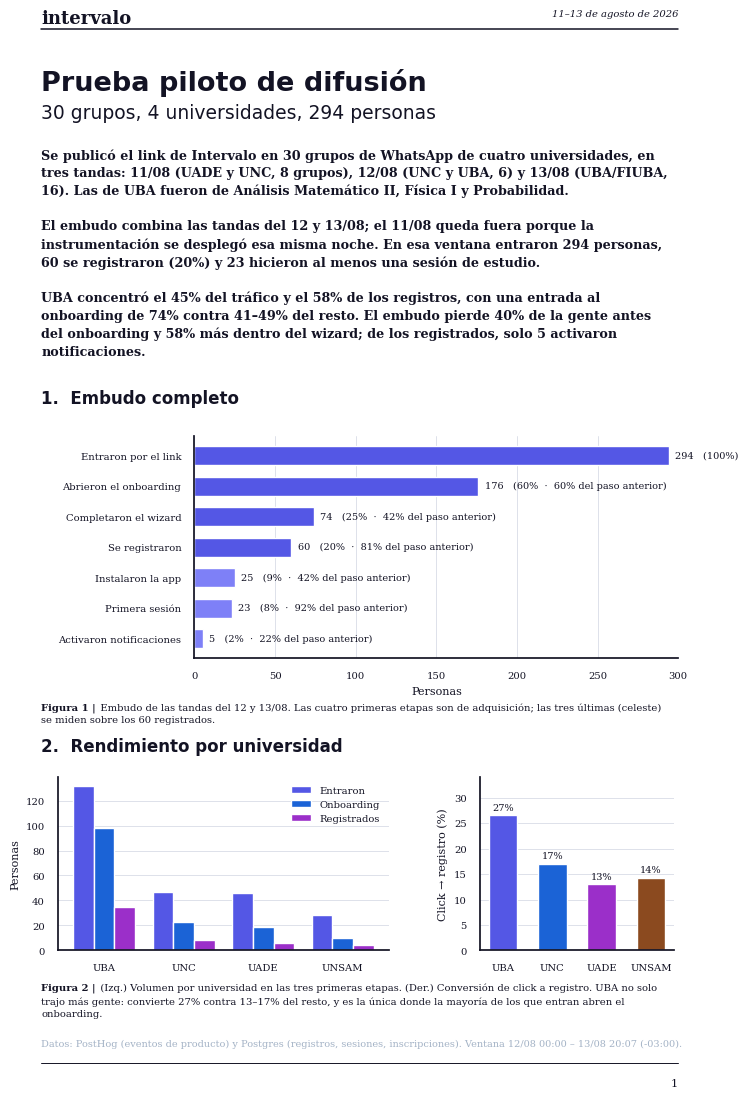

This chart was generated by the following Python code: (Note: this script raises an exception after producing the figure.)
"""Reporte de difusión Intervalo — formato tech report de Google DeepMind.

Charts con matplotlib + seaborn (la librería del paper LearnLM) y la paleta de
Intervalo (lib/catalog/index.ts + globals.css).
"""
from pathlib import Path

import matplotlib
matplotlib.use("Agg")
import matplotlib.pyplot as plt
import seaborn as sns
from matplotlib.backends.backend_pdf import PdfPages


# ── Paleta Intervalo ────────────────────────────────────────────────────────
INDIGO      = "#5457e5"   # --primary
INDIGO_SOFT = "#7e80f7"   # --chart-5
BLUE        = "#1B63D6"   # cinturón azul (BELT_ONDARK_VIVID)
VIOLET      = "#9B2FC9"   # cinturón violeta
BROWN       = "#8B4A1F"   # cinturón marrón
INK         = "#131324"   # --background
MUTED       = "#a4b3c6"   # --muted-foreground
GRID        = "#d8dce6"

sns.set_theme(style="whitegrid", font="DejaVu Serif")
plt.rcParams.update({
    "figure.dpi": 200,
    "axes.edgecolor": INK, "axes.labelcolor": INK,
    "axes.labelsize": 8, "axes.titlesize": 8,
    "text.color": INK, "xtick.color": INK, "ytick.color": INK,
    "xtick.labelsize": 7.2, "ytick.labelsize": 7.2,
    "grid.color": GRID, "grid.linewidth": 0.6,
    "legend.fontsize": 7.2, "legend.frameon": False,
})

ROOT = Path(r"C:/Users/Administrator/intervalo")
OUT = ROOT / "docs" / "reports" / "reporte-difusion-2026-08-13.pdf"

# ── Datos ───────────────────────────────────────────────────────────────────
FUNNEL = [
    ("Entraron por el link", 294), ("Abrieron el onboarding", 176),
    ("Completaron el wizard", 74), ("Se registraron", 60),
    ("Instalaron la app", 25), ("Primera sesión", 23),
    ("Activaron notificaciones", 5),
]
UNIS = [("UBA", 132, 98, 35), ("UNC", 47, 23, 8),
        ("UADE", 46, 19, 6), ("UNSAM", 28, 10, 4)]
DIAS = [("11/08", 228, 22), ("12/08", 213, 45), ("13/08", 65, 16)]
GRUPOS = [("11/08", 8), ("12/08", 6), ("13/08", 16)]
CURSOS = [("Análisis", 29), ("Álgebra", 8), ("Probab.", 8)]

# A/B `onboarding-orden-apodo`, en orden de visita de cada brazo.
AB_CONTROL = [70, 43, 41, 39, 38, 38, 30, 30, 30, 30, 30, 30]
AB_TEST    = [94, 68, 60, 55, 54, 43, 42, 42, 42, 39, 39, 38]
AB_APODO   = {"control": 1, "test": 9}   # posición de la slide del apodo

PAGE = (8.27, 11.69)
L, R = 0.115, 0.885
TITLE = "Prueba piloto de difusión"
FECHA = "11–13 de agosto de 2026"
DISPLAY = "Cambria"   # serif de titulos: trazo mas fino que DejaVu Serif Bold
NL = chr(10)
BR = NL + NL   # separador de párrafos

WORD = "intervalo"


def wordmark(fig, x, y, size=13):
    """Wordmark suelto, sin barra y en un solo color. Va como un único texto y no
    letra por letra: así el motor de fuentes aplica el kerning real de la palabra
    en vez de apilar glifos sueltos."""
    fig.text(x, y, WORD, size=size, weight="bold", family="DejaVu Serif",
             color=INK, va="baseline")


def header(fig, page_no, first=False):
    if first:
        wordmark(fig, L, 0.941)
        fig.text(R, 0.947, FECHA, ha="right", size=7.2, style="italic")
        y = 0.936
    else:
        fig.text(0.5, 0.950, TITLE, ha="center", size=7.2)
        y = 0.944
    fig.add_artist(plt.Line2D([L, R], [y, y], transform=fig.transFigure, color=INK, lw=1.1))
    fig.add_artist(plt.Line2D([L, R], [0.052, 0.052], transform=fig.transFigure, color=INK, lw=0.7))
    fig.text(R, 0.032, str(page_no), ha="right", size=8)


def _wrap(fig, text, size, weight, maxw, indent=""):
    """Corta el texto midiendo el ancho real de cada línea. Contar caracteres no
    sirve: el ancho por carácter depende de la fuente y del peso, y dejaba media
    pulgada de margen derecho sin usar."""
    fig.canvas.draw()
    r = fig.canvas.get_renderer()
    inv = fig.transFigure.inverted()

    def width(txt):
        t = fig.text(0, -1, txt, size=size, weight=weight, family="DejaVu Serif")
        w = t.get_window_extent(r).transformed(inv).width
        t.remove()
        return w

    lines = []
    for block in text.split(NL):
        if not block.strip():
            lines.append("")
            continue
        cur = indent
        for word in block.split():
            cand = f"{cur} {word}" if cur.strip() else f"{cur}{word}"
            if cur.strip() and width(cand) > maxw:
                lines.append(cur)
                cur = word
            else:
                cur = cand
        lines.append(cur)
    return lines


def para(fig, y, text, size=9, weight="normal", color=INK, ls=1.55):
    lines = _wrap(fig, text, size, weight, R - L)
    fig.text(L, y, NL.join(lines), size=size, weight=weight, color=color,
             va="top", ha="left", linespacing=ls)
    return y - len(lines) * (size * ls * 1.06) / (PAGE[1] * 72)


def caption(fig, y, num, text):
    prefix = f"Figura {num} |"
    lines = _wrap(fig, text, 7.2, "normal", R - L,
                  indent=" " * int(len(prefix) * 1.9))
    fig.text(L, y, NL.join(lines), size=7.2, va="top", ha="left", linespacing=1.5)
    fig.text(L, y, prefix, size=7.2, weight="bold", va="top", ha="left")


def strip(ax, axis="x"):
    ax.grid(axis=axis, visible=False)
    sns.despine(ax=ax, top=True, right=True)


# ════════════════════════════════════════════════════════════════════════════
with PdfPages(OUT) as pdf:
    # ── PÁGINA 1 ────────────────────────────────────────────────────────────
    fig = plt.figure(figsize=PAGE)
    header(fig, 1, first=True)

    fig.text(L, 0.884, TITLE, size=19.5, weight="bold", family=DISPLAY)
    fig.text(L, 0.860, "30 grupos, 4 universidades, 294 personas", size=13.5, family=DISPLAY)

    para(fig, 0.834, ls=1.45, text=(
         "Se publicó el link de Intervalo en 30 grupos de WhatsApp de cuatro universidades, en tres "
         "tandas: 11/08 (UADE y UNC, 8 grupos), 12/08 (UNC y UBA, 6) y 13/08 (UBA/FIUBA, 16). Las de "
         "UBA fueron de Análisis Matemático II, Física I y Probabilidad." + BR +
         "El embudo combina las tandas del 12 y 13/08; el 11/08 queda fuera porque la instrumentación "
         "se desplegó esa misma noche. En esa ventana entraron 294 personas, 60 se registraron (20%) "
         "y 23 hicieron al menos una sesión de estudio." + BR +
         "UBA concentró el 45% del tráfico y el 58% de los registros, con una entrada al onboarding "
         "de 74% contra 41–49% del resto. El embudo pierde 40% de la gente antes del onboarding y 58% "
         "más dentro del wizard; de los registrados, solo 5 activaron notificaciones."),
         size=9.2, weight="bold")

    fig.text(L, 0.616, "1.  Embudo completo", size=12, weight="bold", family=DISPLAY)

    ax = fig.add_axes([0.30, 0.398, 0.585, 0.190])
    vals = [f[1] for f in FUNNEL]
    bars = ax.barh(range(len(vals)), vals, color=[INDIGO] * 4 + [INDIGO_SOFT] * 3, height=0.62)
    ax.set_yticks(range(len(vals)), [f[0] for f in FUNNEL])
    ax.invert_yaxis(); ax.set_xlabel("Personas"); ax.set_xlim(0, 300)
    strip(ax, "y")
    for i, (b, v) in enumerate(zip(bars, vals)):
        extra = f"  ·  {100*v/vals[i-1]:.0f}% del paso anterior" if i else ""
        ax.text(v + 4, b.get_y() + b.get_height() / 2,
                f"{v}   ({100*v/vals[0]:.0f}%{extra})", va="center", size=7)

    caption(fig, 0.360, 1,
            "Embudo de las tandas del 12 y 13/08. Las cuatro primeras etapas son de adquisición; las "
            "tres últimas (celeste) se miden sobre los 60 registrados.")

    fig.text(L, 0.318, "2.  Rendimiento por universidad", size=12, weight="bold", family=DISPLAY)

    ax2 = fig.add_axes([L + 0.02, 0.148, 0.40, 0.148])
    x = range(len(UNIS)); w = 0.26
    ax2.bar([i - w for i in x], [u[1] for u in UNIS], w, label="Entraron", color=INDIGO)
    ax2.bar(list(x), [u[2] for u in UNIS], w, label="Onboarding", color=BLUE)
    ax2.bar([i + w for i in x], [u[3] for u in UNIS], w, label="Registrados", color=VIOLET)
    ax2.set_xticks(list(x), [u[0] for u in UNIS])
    ax2.set_ylabel("Personas"); ax2.legend(loc="upper right"); strip(ax2)

    ax3 = fig.add_axes([L + 0.53, 0.148, 0.235, 0.148])
    conv = [100 * u[3] / u[1] for u in UNIS]
    ax3.bar([u[0] for u in UNIS], conv, color=[INDIGO, BLUE, VIOLET, BROWN], width=0.58)
    ax3.set_ylabel("Click → registro (%)"); ax3.set_ylim(0, 34); strip(ax3)
    for i, c in enumerate(conv):
        ax3.text(i, c + 1, f"{c:.0f}%", ha="center", size=7)

    caption(fig, 0.120, 2,
            "(Izq.) Volumen por universidad en las tres primeras etapas. (Der.) Conversión de click a "
            "registro. UBA no solo trajo más gente: convierte 27% contra 13–17% del resto, y es la "
            "única donde la mayoría de los que entran abren el onboarding.")

    fig.text(L, 0.072, "Datos: PostHog (eventos de producto) y Postgres (registros, sesiones, "
                       "inscripciones). Ventana 12/08 00:00 – 13/08 20:07 (-03:00).",
             size=7, color=MUTED, va="top")

    pdf.savefig(fig); plt.close(fig)

    # ── PÁGINA 2 ────────────────────────────────────────────────────────────
    fig = plt.figure(figsize=PAGE)
    header(fig, 2)

    fig.text(L, 0.900, "3.  Del registro a las notificaciones", size=12, weight="bold", family=DISPLAY)
    para(fig, 0.880,
         "El tramo posterior al registro es el más angosto. De los 60 registrados, 25 abrieron la app "
         "instalada y 23 hicieron una sesión real, pero solo 5 concedieron el permiso de "
         "notificaciones — el prompt vive en el resumen de sesión, así que quien no estudia nunca lo ve.")

    post = [("Registrados", 60), ("Instalaron", 25), ("Sesión", 23), ("Push", 5)]
    ax = fig.add_axes([L + 0.02, 0.640, 0.30, 0.165])
    ax.bar([p[0] for p in post], [p[1] for p in post],
           color=[INDIGO, INDIGO_SOFT, BLUE, VIOLET], width=0.6)
    ax.set_ylabel("Personas"); strip(ax)
    for i, p in enumerate(post):
        ax.text(i, p[1] + 1.3, str(p[1]), ha="center", size=7)

    perm = [("granted", 5), ("denied", 1), ("default", 1)]
    ax2 = fig.add_axes([L + 0.40, 0.640, 0.16, 0.165])
    ax2.bar([p[0] for p in perm], [p[1] for p in perm],
            color=[INDIGO, BROWN, MUTED], width=0.55)
    ax2.set_ylabel("Personas"); ax2.set_title("Permiso de push"); strip(ax2)

    ax3 = fig.add_axes([L + 0.615, 0.640, 0.155, 0.165])
    ax3.bar([c[0] for c in CURSOS], [c[1] for c in CURSOS],
            color=[INDIGO, BLUE, VIOLET], width=0.55)
    ax3.set_ylabel("Usuarios"); ax3.set_title("Curso elegido"); strip(ax3)

    caption(fig, 0.612, 3,
            "(Izq.) Etapas posteriores al registro, medidas sobre los mismos 60 usuarios. (Centro) "
            "Resultado del prompt de notificaciones: nadie lo rechaza masivamente, casi nadie llega a "
            "verlo. (Der.) Curso elegido: Análisis domina porque 10 de los 16 grupos publicados el "
            "13/08 eran de Análisis Matemático II y Física I.")

    fig.text(L, 0.556, "4.  Volumen por día", size=12, weight="bold", family=DISPLAY)

    ax4 = fig.add_axes([L + 0.02, 0.395, 0.31, 0.140])
    x = range(len(DIAS)); w = 0.32
    ax4.bar([i - w / 2 for i in x], [d[1] for d in DIAS], w, label="Personas nuevas", color=INDIGO)
    ax4.bar([i + w / 2 for i in x], [d[2] for d in DIAS], w, label="Registrados", color=VIOLET)
    ax4.set_xticks(list(x), [d[0] for d in DIAS])
    ax4.set_ylabel("Personas"); ax4.legend(); strip(ax4)

    ax5 = fig.add_axes([L + 0.44, 0.395, 0.31, 0.140])
    ax5.bar([g[0] for g in GRUPOS], [g[1] for g in GRUPOS], color=INDIGO_SOFT, width=0.5)
    ax5.set_ylabel("Grupos publicados"); ax5.set_ylim(0, 19); strip(ax5)
    for i, g in enumerate(GRUPOS):
        ax5.text(i, g[1] + 0.4, str(g[1]), ha="center", size=7)

    caption(fig, 0.368, 4,
            "(Izq.) Personas nuevas y registros por día. Las barras no suman las 294 del embudo: el "
            "11/08 queda fuera de la ventana —la atribución por utm_source y el evento de onboarding "
            "recién se desplegaron esa noche— y a las 213 + 65 personas nuevas del 12 y 13 se agregan "
            "16 del 11/08 que volvieron. (Der.) Grupos publicados por día según el tracker.")

    fig.text(L, 0.306, "5.  Experimento: orden de la slide del apodo", size=12, weight="bold", family=DISPLAY)
    para(fig, 0.288,
         "Desde el 12/08 corre un A/B con feature flag: control abre el wizard pidiendo el apodo, test "
         "lo mueve a la posición 9. Control pierde 39% de la gente en esa slide y test solo 7%, pero "
         "la conversión final es la misma (43% vs 40%, p ≈ 0,75): test pierde repartido lo que control "
         "pierde de golpe.", size=8.8)

    ax6 = fig.add_axes([L + 0.02, 0.122, 0.40, 0.118])
    pos = range(1, 13)
    ax6.plot(pos, [100 * v / AB_CONTROL[0] for v in AB_CONTROL], "-o", ms=3,
             color=INDIGO, label="control", lw=1.4)
    ax6.plot(pos, [100 * v / AB_TEST[0] for v in AB_TEST], "-o", ms=3,
             color=VIOLET, label="test", lw=1.4)
    for arm, col, data in (("control", INDIGO, AB_CONTROL), ("test", VIOLET, AB_TEST)):
        pp = AB_APODO[arm]
        ax6.plot([pp], [100 * data[pp - 1] / data[0]], "o", ms=8, mfc="none", mec=col, mew=1.3)
    ax6.annotate("apodo", (1, 100), textcoords="offset points", xytext=(6, 5), size=6.5, color=INDIGO)
    ax6.annotate("apodo", (9, 100 * AB_TEST[8] / AB_TEST[0]), textcoords="offset points",
                 xytext=(-4, 8), size=6.5, color=VIOLET)
    ax6.set_xlabel("Posición de la slide en el wizard"); ax6.set_ylabel("% del intro")
    ax6.set_ylim(30, 105); ax6.set_xticks(list(pos)); ax6.legend(); strip(ax6)

    ax7 = fig.add_axes([L + 0.54, 0.122, 0.22, 0.118])
    finales = [100 * AB_CONTROL[-1] / AB_CONTROL[0], 100 * AB_TEST[-1] / AB_TEST[0]]
    ax7.bar(["control", "test"], finales, color=[INDIGO, VIOLET], width=0.5)
    ax7.set_ylabel("Intro → registro (%)"); ax7.set_ylim(0, 55); strip(ax7)
    for i, v in enumerate(finales):
        ax7.text(i, v + 1.5, f"{v:.0f}%", ha="center", size=7)
    ax7.text(0.5, 47, "p ≈ 0,75", ha="center", size=6.8, color=MUTED, style="italic")

    caption(fig, 0.078, 5,
            "(Izq.) Retención por posición en el wizard, como % de los que vieron el intro; el círculo "
            "marca la slide del apodo. (Der.) Conversión final: la diferencia no es distinguible del azar.")

    pdf.savefig(fig); plt.close(fig)

print(f"OK -> {OUT}")
